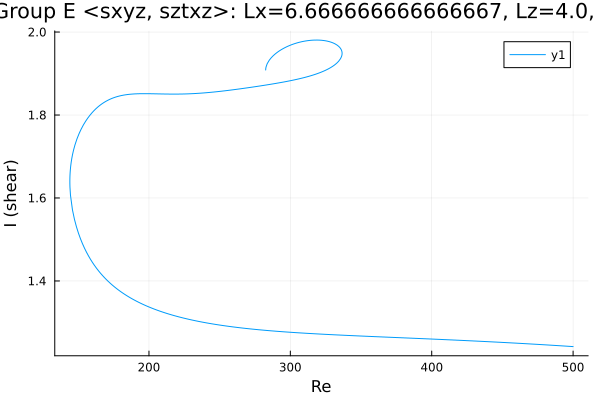

Source data for this figure (header and first rows):
Re, shear
282.6, 1.909
282.6, 1.909
282.6, 1.909
282.6, 1.909
282.6, 1.909
282.6, 1.909
282.6, 1.909
282.6, 1.909
282.6, 1.909
282.6, 1.91
282.6, 1.911
282.6, 1.913
282.8, 1.916
283.6, 1.923
283.7, 1.924
285.1, 1.932
286.5, 1.938
287.9, 1.943
289.3, 1.947
290.7, 1.951
292.2, 1.954
293.6, 1.958
295, 1.96
296.4, 1.963
297.8, 1.965
299.2, 1.967
300.6, 1.969
302.1, 1.971
303.5, 1.973
304.9, 1.974
306.3, 1.975
307.7, 1.976
309.1, 1.977
310.5, 1.978
312, 1.979
313.4, 1.98
314.8, 1.98
316.2, 1.981
317.6, 1.981
319, 1.981
320.4, 1.981
321.9, 1.98
323.3, 1.98
324.7, 1.979
326.1, 1.978
327.5, 1.977
328.9, 1.975
330.3, 1.974
331.8, 1.971
333.2, 1.968
334.2, 1.966
334.9, 1.963
335.4, 1.961
335.8, 1.959
336, 1.957
336.2, 1.956
336.3, 1.955
336.4, 1.954
336.5, 1.953
336.5, 1.952
... 498 more rows
